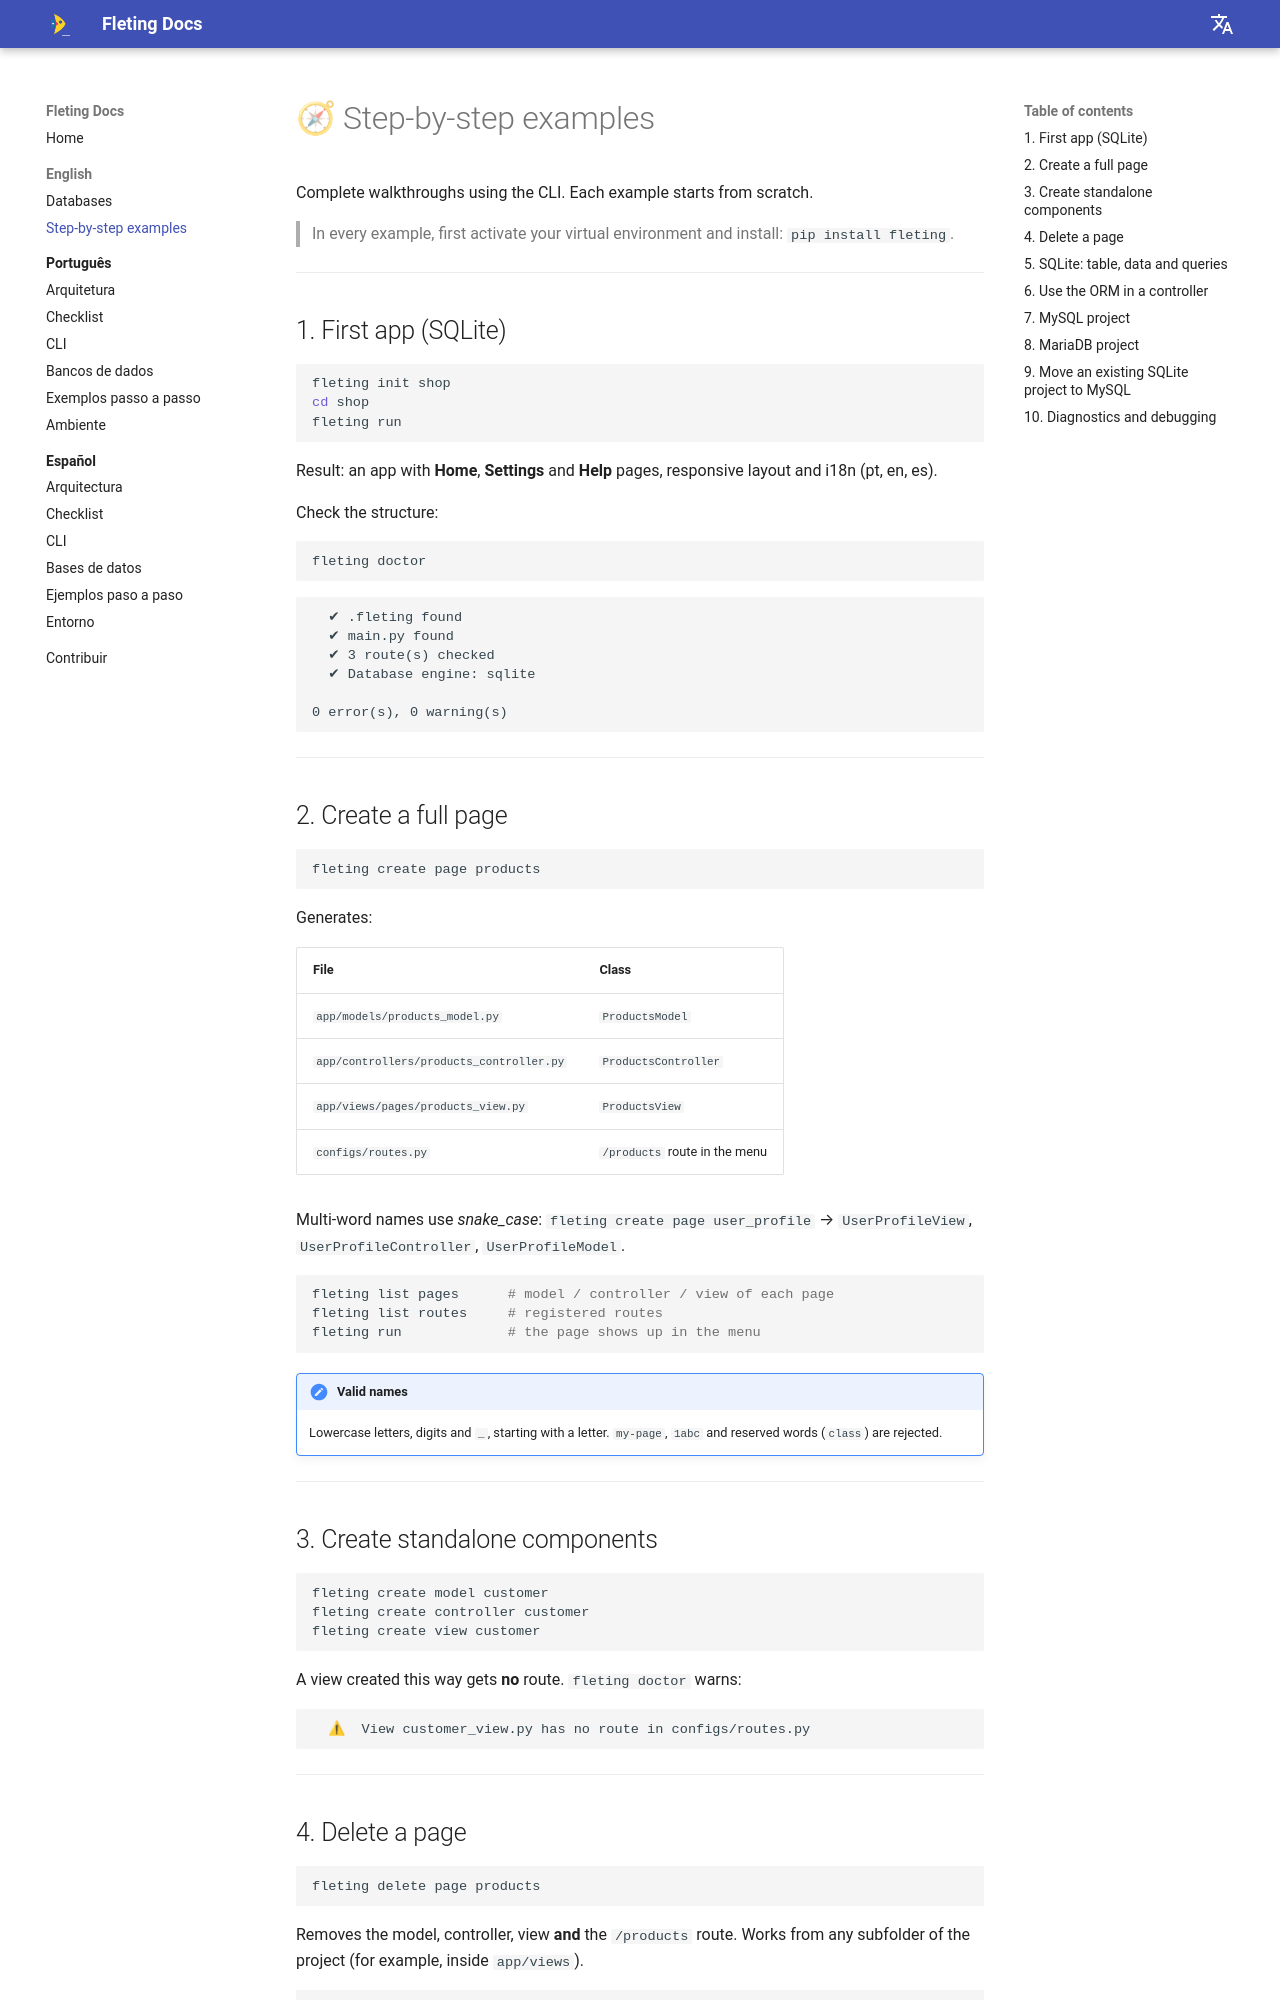

repository: alexyucra/Fleting · page: en/examples/index.html · generator: mkdocs

# 🧭 Step-by-step examples

Complete walkthroughs using the CLI. Each example starts from scratch.

> In every example, first activate your virtual environment and install: `pip install fleting`.

---

## 1. First app (SQLite)

```bash
fleting init shop
cd shop
fleting run
```

Result: an app with **Home**, **Settings** and **Help** pages, responsive layout and i18n (pt, en, es).

Check the structure:

```bash
fleting doctor
```
```text
  ✔ .fleting found
  ✔ main.py found
  ✔ 3 route(s) checked
  ✔ Database engine: sqlite

0 error(s), 0 warning(s)
```

---

## 2. Create a full page

```bash
fleting create page products
```

Generates:

| File | Class |
|---|---|
| `app/models/products_model.py` | `ProductsModel` |
| `app/controllers/products_controller.py` | `ProductsController` |
| `app/views/pages/products_view.py` | `ProductsView` |
| `configs/routes.py` | `/products` route in the menu |

Multi-word names use *snake_case*: `fleting create page user_profile` → `UserProfileView`, `UserProfileController`, `UserProfileModel`.

```bash
fleting list pages      # model / controller / view of each page
fleting list routes     # registered routes
fleting run             # the page shows up in the menu
```

!!! note "Valid names"
    Lowercase letters, digits and `_`, starting with a letter. `my-page`, `1abc` and reserved words (`class`) are rejected.

---

## 3. Create standalone components

```bash
fleting create model customer
fleting create controller customer
fleting create view customer
```

A view created this way gets **no** route. `fleting doctor` warns:

```text
  ⚠  View customer_view.py has no route in configs/routes.py
```

---

## 4. Delete a page

```bash
fleting delete page products
```

Removes the model, controller, view **and** the `/products` route. Works from any subfolder of the project (for example, inside `app/views`).

```bash
fleting delete view customer       # only the view
```

---
